Run: headless pygame with SDL's dummy video driver; simulated clock (each Clock.tick advances the game by its frame time, no real sleeping); random seed 0; keys injected as events and as key.get_pressed() state; mouse plan: one left click at the window centre at the start of phase 2, then a move to the lower-right quarter at the start of phase 3.
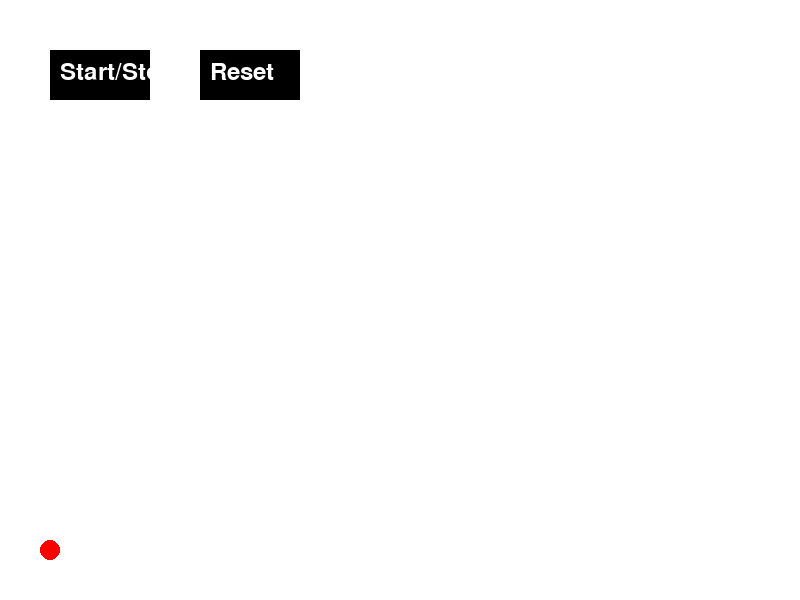
Frame 1 of 4 · flips 1–60 · no input
Frame 2 of 4 · flips 61–180 · clicked the window centre · tapped SPACE, RETURN · held RIGHT (→), D · screen unchanged from frame 1, image omitted
Frame 3 of 4 · flips 181–300 · moved the mouse to the lower-right quarter · held DOWN (↓), S · screen unchanged from frame 2, image omitted
Frame 4 of 4 · flips 301–420 · held LEFT (←), A, UP (↑), W · screen unchanged from frame 3, image omitted

The pygame program that drew these frames:

import pygame
import math

# Initialize Pygame
pygame.init()

# Constants
SCREEN_WIDTH = 800
SCREEN_HEIGHT = 600
GRAVITY = 9.8
SCALE = 20  # Scale to adjust the motion to the screen size
FPS = 60

# Colors
WHITE = (255, 255, 255)
BLACK = (0, 0, 0)
RED = (255, 0, 0)

# Screen setup
screen = pygame.display.set_mode((SCREEN_WIDTH, SCREEN_HEIGHT))
pygame.display.set_caption("Projectile Motion Simulation")
clock = pygame.time.Clock()

# Ball properties
ball_radius = 10
ball_color = RED

# Initial conditions
initial_velocity = 5  # Initial velocity in m/s
angle = 45  # Launch angle in degrees
angle_rad = math.radians(angle)
initial_x = 50
initial_y = SCREEN_HEIGHT - 50
ball_x = initial_x
ball_y = initial_y
velocity_x = initial_velocity * math.cos(angle_rad)
velocity_y = -initial_velocity * math.sin(angle_rad)
time = 0
running = False

# Buttons
font = pygame.font.Font(None, 36)
start_stop_button = pygame.Rect(50, 50, 100, 50)
reset_button = pygame.Rect(200, 50, 100, 50)

def reset():
    global ball_x, ball_y, velocity_x, velocity_y, time, running
    ball_x = initial_x
    ball_y = initial_y
    velocity_x = initial_velocity * math.cos(angle_rad)
    velocity_y = -initial_velocity * math.sin(angle_rad)
    time = 0
    running = False

# Main loop
running_simulation = True
while running_simulation:
    for event in pygame.event.get():
        if event.type == pygame.QUIT:
            running_simulation = False
        elif event.type == pygame.MOUSEBUTTONDOWN:
            if start_stop_button.collidepoint(event.pos):
                running = not running
            elif reset_button.collidepoint(event.pos):
                reset()

    if running:
        time += 1 / FPS
        ball_x = initial_x + velocity_x * time * SCALE
        ball_y = initial_y + (velocity_y * time + 0.5 * GRAVITY * time ** 2) * SCALE

    # Check if the ball hits the ground
    if ball_y > SCREEN_HEIGHT - ball_radius:
        running = False

    # Drawing
    screen.fill(WHITE)
    pygame.draw.circle(screen, ball_color, (int(ball_x), int(ball_y)), ball_radius)

    pygame.draw.rect(screen, BLACK, start_stop_button)
    pygame.draw.rect(screen, BLACK, reset_button)
    start_stop_text = font.render("Start/Stop", True, WHITE)
    reset_text = font.render("Reset", True, WHITE)
    screen.blit(start_stop_text, (start_stop_button.x + 10, start_stop_button.y + 10))
    screen.blit(reset_text, (reset_button.x + 10, reset_button.y + 10))

    pygame.display.flip()
    clock.tick(FPS)

pygame.quit()
